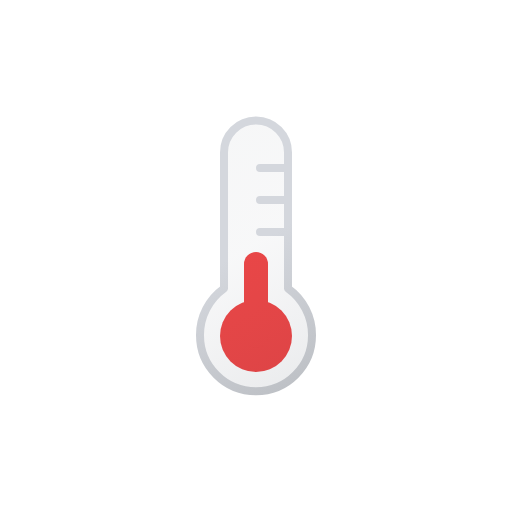
t = 0.00 s
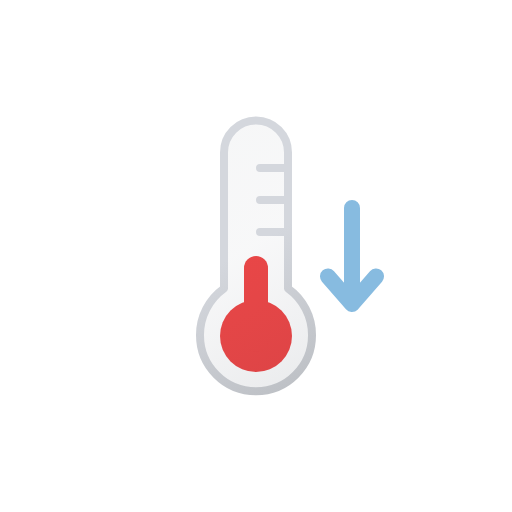
t = 0.25 s
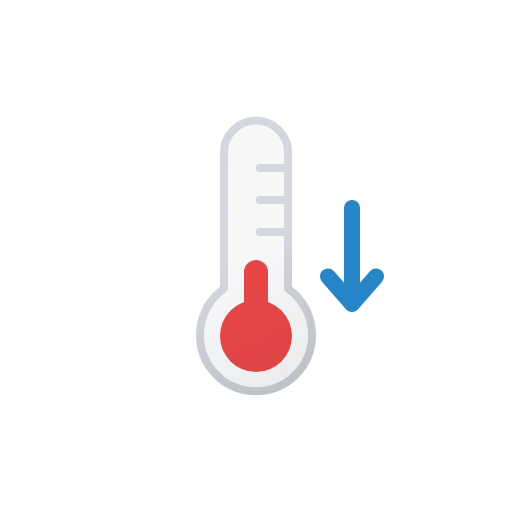
t = 0.50 s
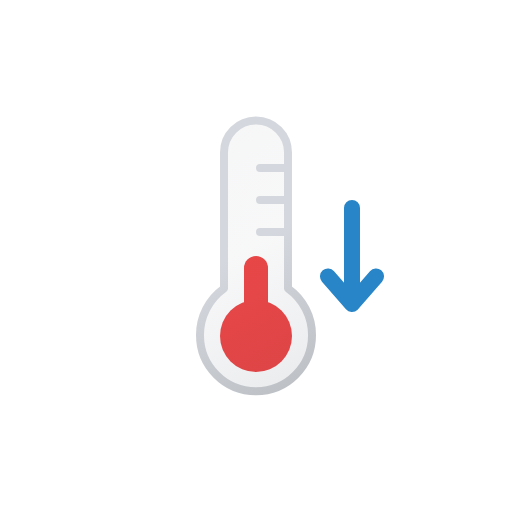
t = 0.75 s
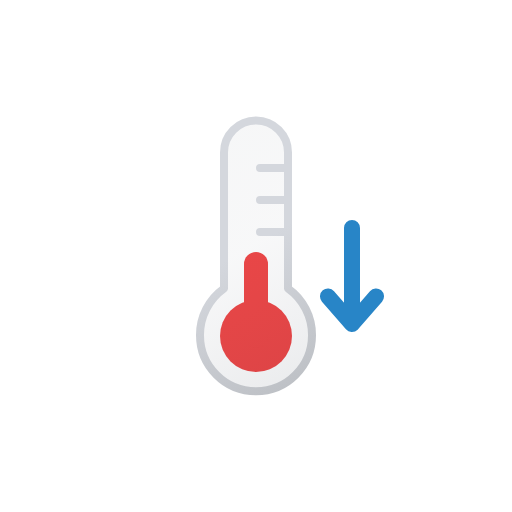
t = 1.00 s
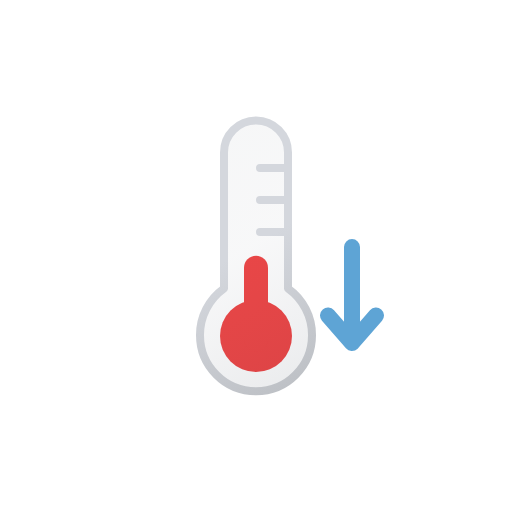
t = 1.24 s

The animated SVG that drew these frames (rendered in a browser with its animation timeline set to each time). Animation: 3 SMIL elements (animate=1,animateTransform=2); one cycle of 1.50 s, repeats indefinitely.

<svg xmlns="http://www.w3.org/2000/svg" viewBox="0 0 64 64">
    <defs>
        <linearGradient
            id="a"
            x1="23.73"
            y1="19.16"
            x2="39.18"
            y2="45.93"
            gradientUnits="userSpaceOnUse"
        >
            <stop offset="0" stop-color="#515a69" stop-opacity="0.05" />
            <stop offset="0.45" stop-color="#6b7280" stop-opacity="0.05" />
            <stop offset="1" stop-color="#384354" stop-opacity="0.1" />
        </linearGradient>
        <linearGradient
            id="b"
            x1="23.48"
            y1="18.73"
            x2="39.43"
            y2="46.36"
            gradientUnits="userSpaceOnUse"
        >
            <stop offset="0" stop-color="#d4d7dd" />
            <stop offset="0.45" stop-color="#d4d7dd" />
            <stop offset="1" stop-color="#bec1c6" />
        </linearGradient>
    </defs>
    <circle cx="32" cy="42" r="4.5" fill="#ef4444" />
    <path
        d="M32,33v9"
        fill="none"
        stroke="#ef4444"
        stroke-linecap="round"
        stroke-miterlimit="10"
        stroke-width="3"
    >
        <animateTransform
            attributeName="transform"
            type="translate"
            values="0 0; 0 1; 0 0"
            dur="1s"
            repeatCount="indefinite"
        />
    </path>
    <path
        d="M32.5,29H36m3,12.9a7,7,0,1,1-14,0,7.12,7.12,0,0,1,3-5.83v-17a4,4,0,1,1,8,0v17A7.12,7.12,0,0,1,39,41.9ZM32.5,25H36m-3.5-4H36"
        stroke-linecap="round"
        stroke-linejoin="round"
        fill="url(#a)"
        stroke="url(#b)"
    />
    <polyline
        points="44 26 44 38 41 34.55 44 38 47 34.55"
        fill="none"
        stroke="#2885c7"
        stroke-linecap="round"
        stroke-linejoin="round"
        stroke-width="2"
    >
        <animateTransform
            attributeName="transform"
            type="translate"
            values="0 0; 0 0; 0 6; 0 6"
            dur="1.5s"
            keyTimes="0.0; 0.5; 0.9; 1.0"
            begin="0s"
            repeatCount="indefinite"
        />
        <animate
            attributeName="opacity"
            values="0; 1; 1; 0; 0"
            dur="1.5s"
            keyTimes="0.0; 0.3; 0.8; 0.9; 1.0"
            repeatCount="indefinite"
        />
    </polyline>
</svg>
